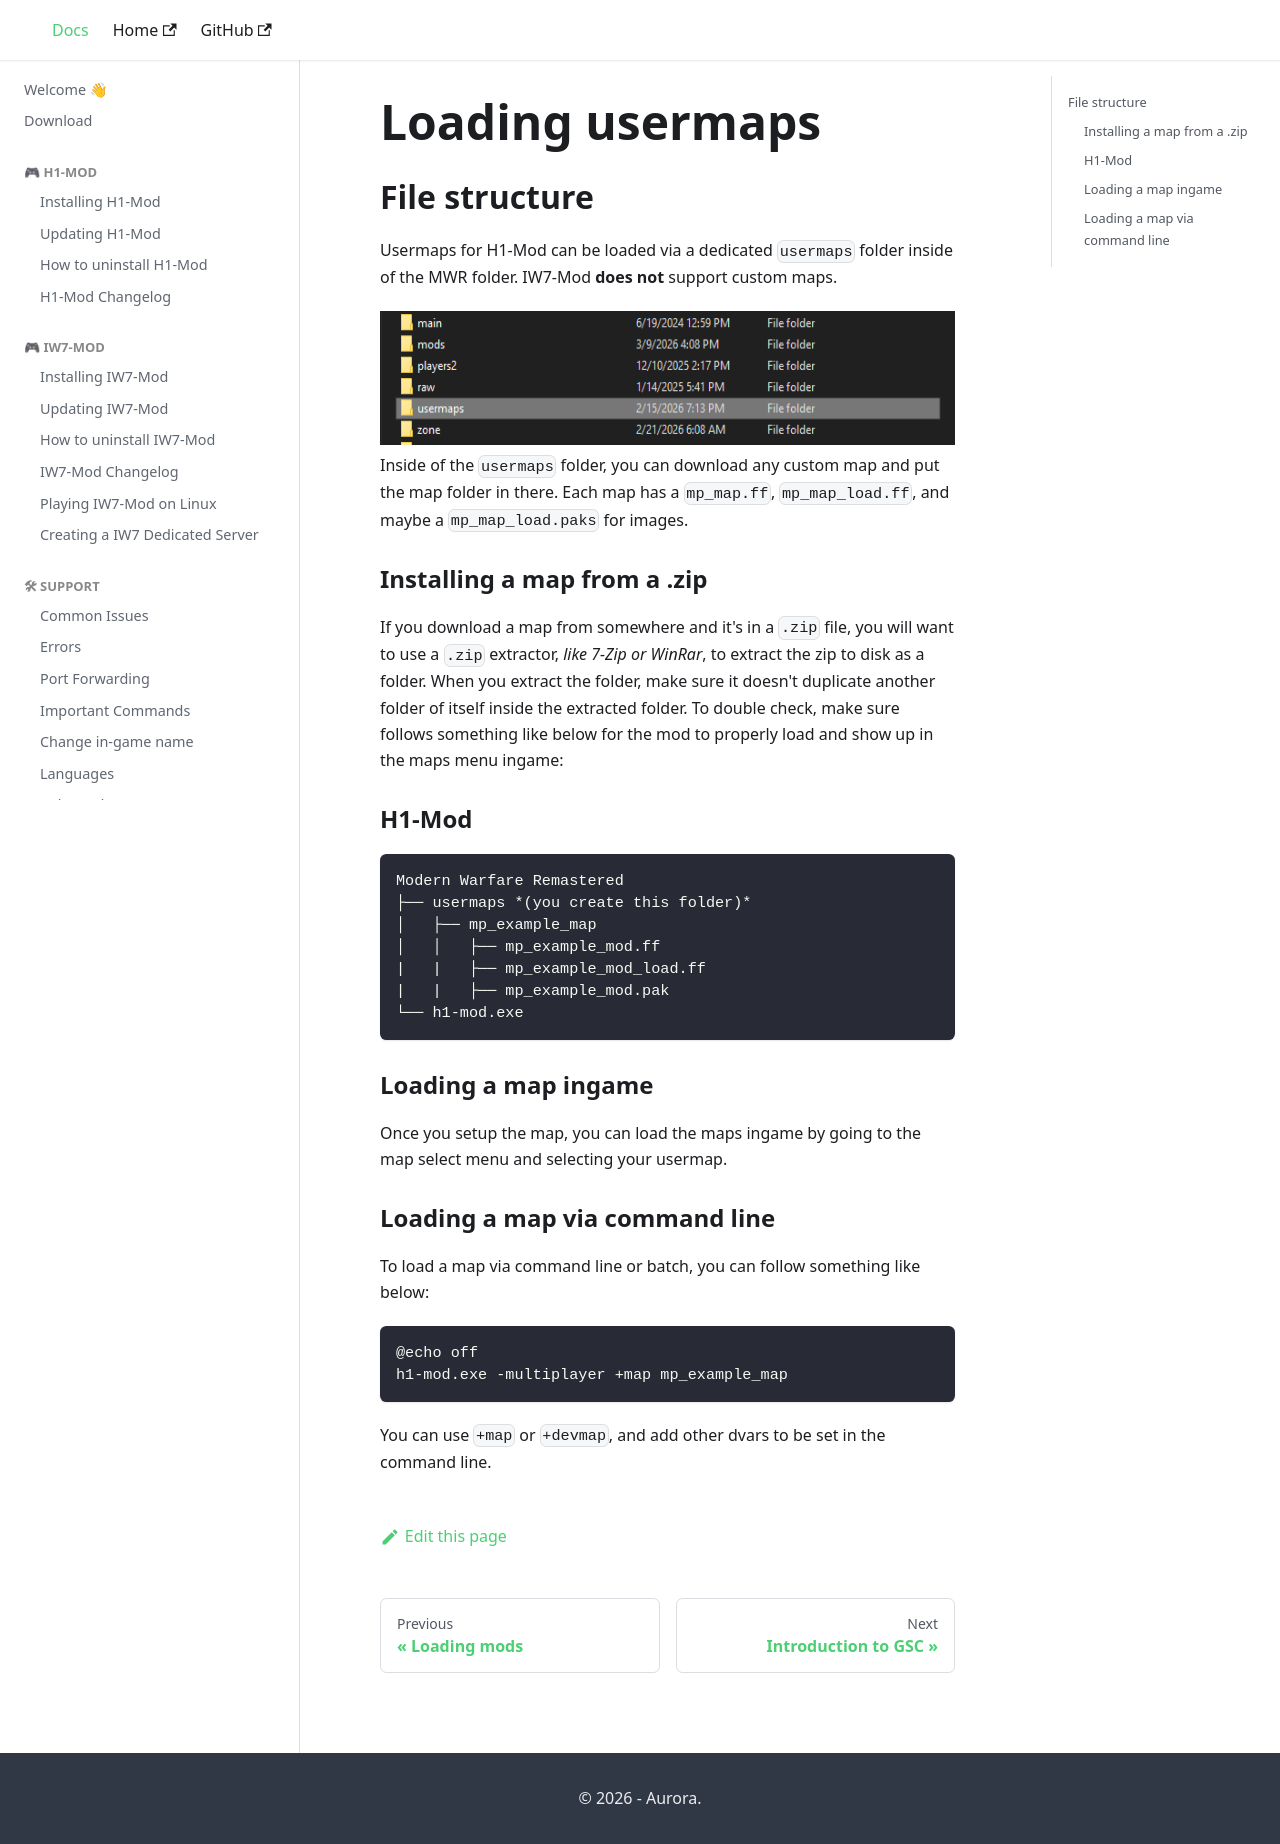

repository: auroramod/docs · page: loading-usermaps.html · generator: docusaurus

# Loading usermaps

## File structure

Usermaps for H1-Mod can be loaded via a dedicated `usermaps` folder inside of the MWR folder. IW7-Mod **does not** support custom maps.

<img src="img/mods/usermaps_folder.png" width="656" height="134"></img>

Inside of the `usermaps` folder, you can download any custom map and put the map folder in there. Each map has a `mp_map.ff`, `mp_map_load.ff`, and maybe a `mp_map_load.paks` for images.

### Installing a map from a .zip

If you download a map from somewhere and it's in a `.zip` file, you will want to use a `.zip` extractor, *like 7-Zip or WinRar*, to extract the zip to disk as a folder. When you extract the folder, make sure it doesn't duplicate another folder of itself inside the extracted folder. To double check, make sure follows something like below for the mod to properly load and show up in the maps menu ingame:

### H1-Mod
```
Modern Warfare Remastered
├── usermaps *(you create this folder)*
│   ├── mp_example_map
│   │   ├── mp_example_mod.ff
|   |   ├── mp_example_mod_load.ff
|   |   ├── mp_example_mod.pak
└── h1-mod.exe
```

### Loading a map ingame

Once you setup the map, you can load the maps ingame by going to the map select menu and selecting your usermap.

### Loading a map via command line

To load a map via command line or batch, you can follow something like below:

```batch
@echo off
h1-mod.exe -multiplayer +map mp_example_map
```

You can use `+map` or `+devmap`, and add other dvars to be set in the command line.
